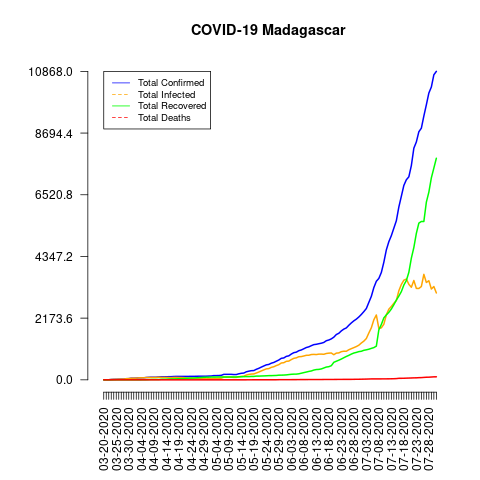

The data file committed next to this chart (first rows):
date, total_confirmed, total_deaths, total_recovered, total_infected, mortality_rate, recovery_rate, daily_growth_rate
03-20-2020, 3, 0, 0, 3, 0.0, 0.0, 1
03-21-2020, 3, 0, 0, 3, 0.0, 0.0, 1.0
03-22-2020, 3, 0, 0, 3, 0.0, 0.0, 1.0
03-23-2020, 12, 0, 0, 12, 0.0, 0.0, 4.0
03-24-2020, 17, 0, 0, 17, 0.0, 0.0, 1.417
03-25-2020, 19, 0, 0, 19, 0.0, 0.0, 1.118
03-26-2020, 23, 0, 0, 23, 0.0, 0.0, 1.211
03-27-2020, 26, 0, 0, 26, 0.0, 0.0, 1.13
03-28-2020, 26, 0, 0, 26, 0.0, 0.0, 1.0
03-29-2020, 39, 0, 0, 39, 0.0, 0.0, 1.5
03-30-2020, 43, 0, 0, 43, 0.0, 0.0, 1.103
03-31-2020, 57, 0, 0, 57, 0.0, 0.0, 1.326
04-01-2020, 57, 0, 0, 57, 0.0, 0.0, 1.0
04-02-2020, 59, 0, 0, 59, 0.0, 0.0, 1.035
04-03-2020, 70, 0, 0, 70, 0.0, 0.0, 1.186
04-04-2020, 70, 0, 0, 70, 0.0, 0.0, 1.0
04-05-2020, 72, 0, 2, 70, 0.0, 2.78, 1.029
04-06-2020, 82, 0, 2, 80, 0.0, 2.44, 1.139
04-07-2020, 88, 0, 7, 81, 0.0, 7.95, 1.073
04-08-2020, 93, 0, 11, 82, 0.0, 11.83, 1.057
04-09-2020, 93, 0, 11, 82, 0.0, 11.83, 1.0
04-10-2020, 93, 0, 11, 82, 0.0, 11.83, 1.0
04-11-2020, 102, 0, 11, 91, 0.0, 10.78, 1.097
04-12-2020, 106, 0, 20, 86, 0.0, 18.87, 1.039
04-13-2020, 106, 0, 21, 85, 0.0, 19.81, 1.0
04-14-2020, 108, 0, 23, 85, 0.0, 21.3, 1.019
04-15-2020, 110, 0, 29, 81, 0.0, 26.36, 1.019
04-16-2020, 111, 0, 33, 78, 0.0, 29.73, 1.009
04-17-2020, 117, 0, 33, 84, 0.0, 28.21, 1.054
04-18-2020, 120, 0, 35, 85, 0.0, 29.17, 1.026
04-19-2020, 121, 0, 39, 82, 0.0, 32.23, 1.008
04-20-2020, 121, 0, 41, 80, 0.0, 33.88, 1.0
04-21-2020, 121, 0, 44, 77, 0.0, 36.36, 1.0
04-22-2020, 121, 0, 52, 69, 0.0, 42.98, 1.0
04-23-2020, 121, 0, 58, 63, 0.0, 47.93, 1.0
04-24-2020, 122, 0, 61, 61, 0.0, 50.0, 1.008
04-25-2020, 123, 0, 62, 61, 0.0, 50.41, 1.008
04-26-2020, 124, 0, 71, 53, 0.0, 57.26, 1.008
04-27-2020, 128, 0, 75, 53, 0.0, 58.59, 1.032
04-28-2020, 128, 0, 82, 46, 0.0, 64.06, 1.0
04-29-2020, 128, 0, 90, 38, 0.0, 70.31, 1.0
04-30-2020, 128, 0, 92, 36, 0.0, 71.88, 1.0
05-01-2020, 132, 0, 94, 38, 0.0, 71.21, 1.031
05-02-2020, 135, 0, 97, 38, 0.0, 71.85, 1.023
05-03-2020, 149, 0, 98, 51, 0.0, 65.77, 1.104
05-04-2020, 149, 0, 99, 50, 0.0, 66.44, 1.0
05-05-2020, 151, 0, 101, 50, 0.0, 66.89, 1.013
05-06-2020, 158, 0, 101, 57, 0.0, 63.92, 1.046
05-07-2020, 193, 0, 101, 92, 0.0, 52.33, 1.222
05-08-2020, 193, 0, 101, 92, 0.0, 52.33, 1.0
05-09-2020, 193, 0, 101, 92, 0.0, 52.33, 1.0
05-10-2020, 193, 0, 101, 92, 0.0, 52.33, 1.0
05-11-2020, 186, 0, 101, 85, 0.0, 54.3, 1.036
05-12-2020, 186, 0, 101, 85, 0.0, 54.3, 1.0
05-13-2020, 212, 0, 107, 105, 0.0, 50.47, 1.14
05-14-2020, 230, 0, 108, 122, 0.0, 46.96, 1.085
05-15-2020, 238, 0, 112, 126, 0.0, 47.06, 1.035
05-16-2020, 283, 0, 114, 169, 0.0, 40.28, 1.189
05-17-2020, 304, 1, 114, 190, 0.33, 37.5, 1.074
05-18-2020, 322, 1, 119, 203, 0.31, 36.96, 1.059
... 74 more rows
